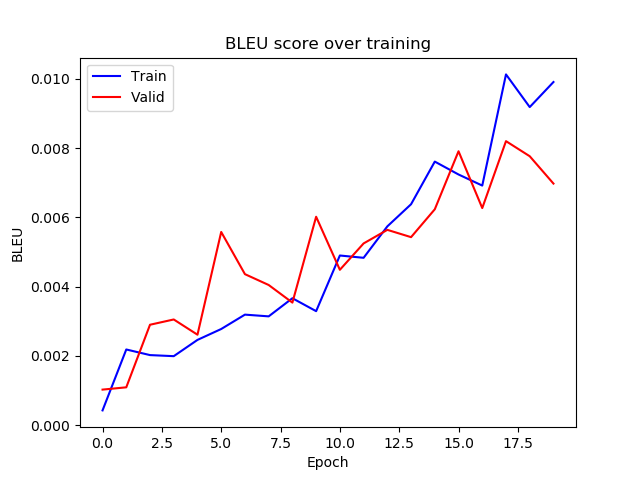

Source data for this figure (header and first rows):
epoch, train_bleu, valid_bleu
0, 0.0004269, 0.001027
1, 0.002186, 0.001093
2, 0.002024, 0.0029
3, 0.001993, 0.003052
4, 0.002462, 0.002612
5, 0.002777, 0.005578
6, 0.003192, 0.00436
7, 0.003142, 0.004047
8, 0.003665, 0.003539
9, 0.003292, 0.006018
10, 0.004899, 0.004486
11, 0.004832, 0.005247
12, 0.00574, 0.005639
13, 0.006379, 0.005429
14, 0.00761, 0.006233
15, 0.007238, 0.007908
16, 0.006918, 0.006268
17, 0.01013, 0.0082
18, 0.009184, 0.007765
19, 0.009907, 0.006975
